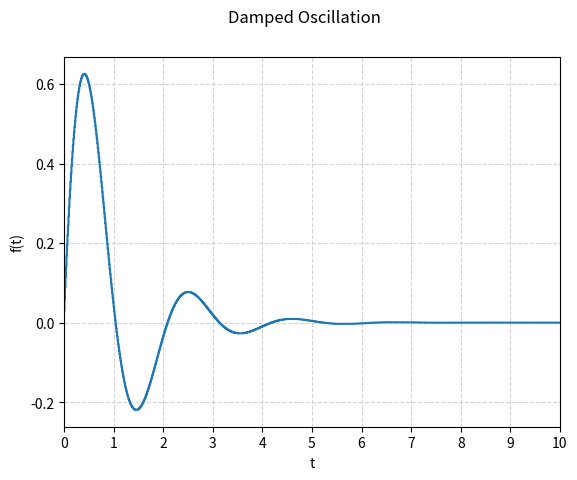

Source code (Python):
import matplotlib.pyplot as plt
import numpy as np

t = np.linspace(0, 10, 1000)
f = np.exp(-t) * np.sin(3 * t)

plt.ylabel('f(t)')
plt.xlabel('t')
plt.suptitle('Damped Oscillation')
plt.grid(True, linestyle='--', color='lightgrey')
step = plt.step(t, f)
plt.xticks(np.arange(0, 11, 1))
plt.xlim(0, 10)
plt.show()
